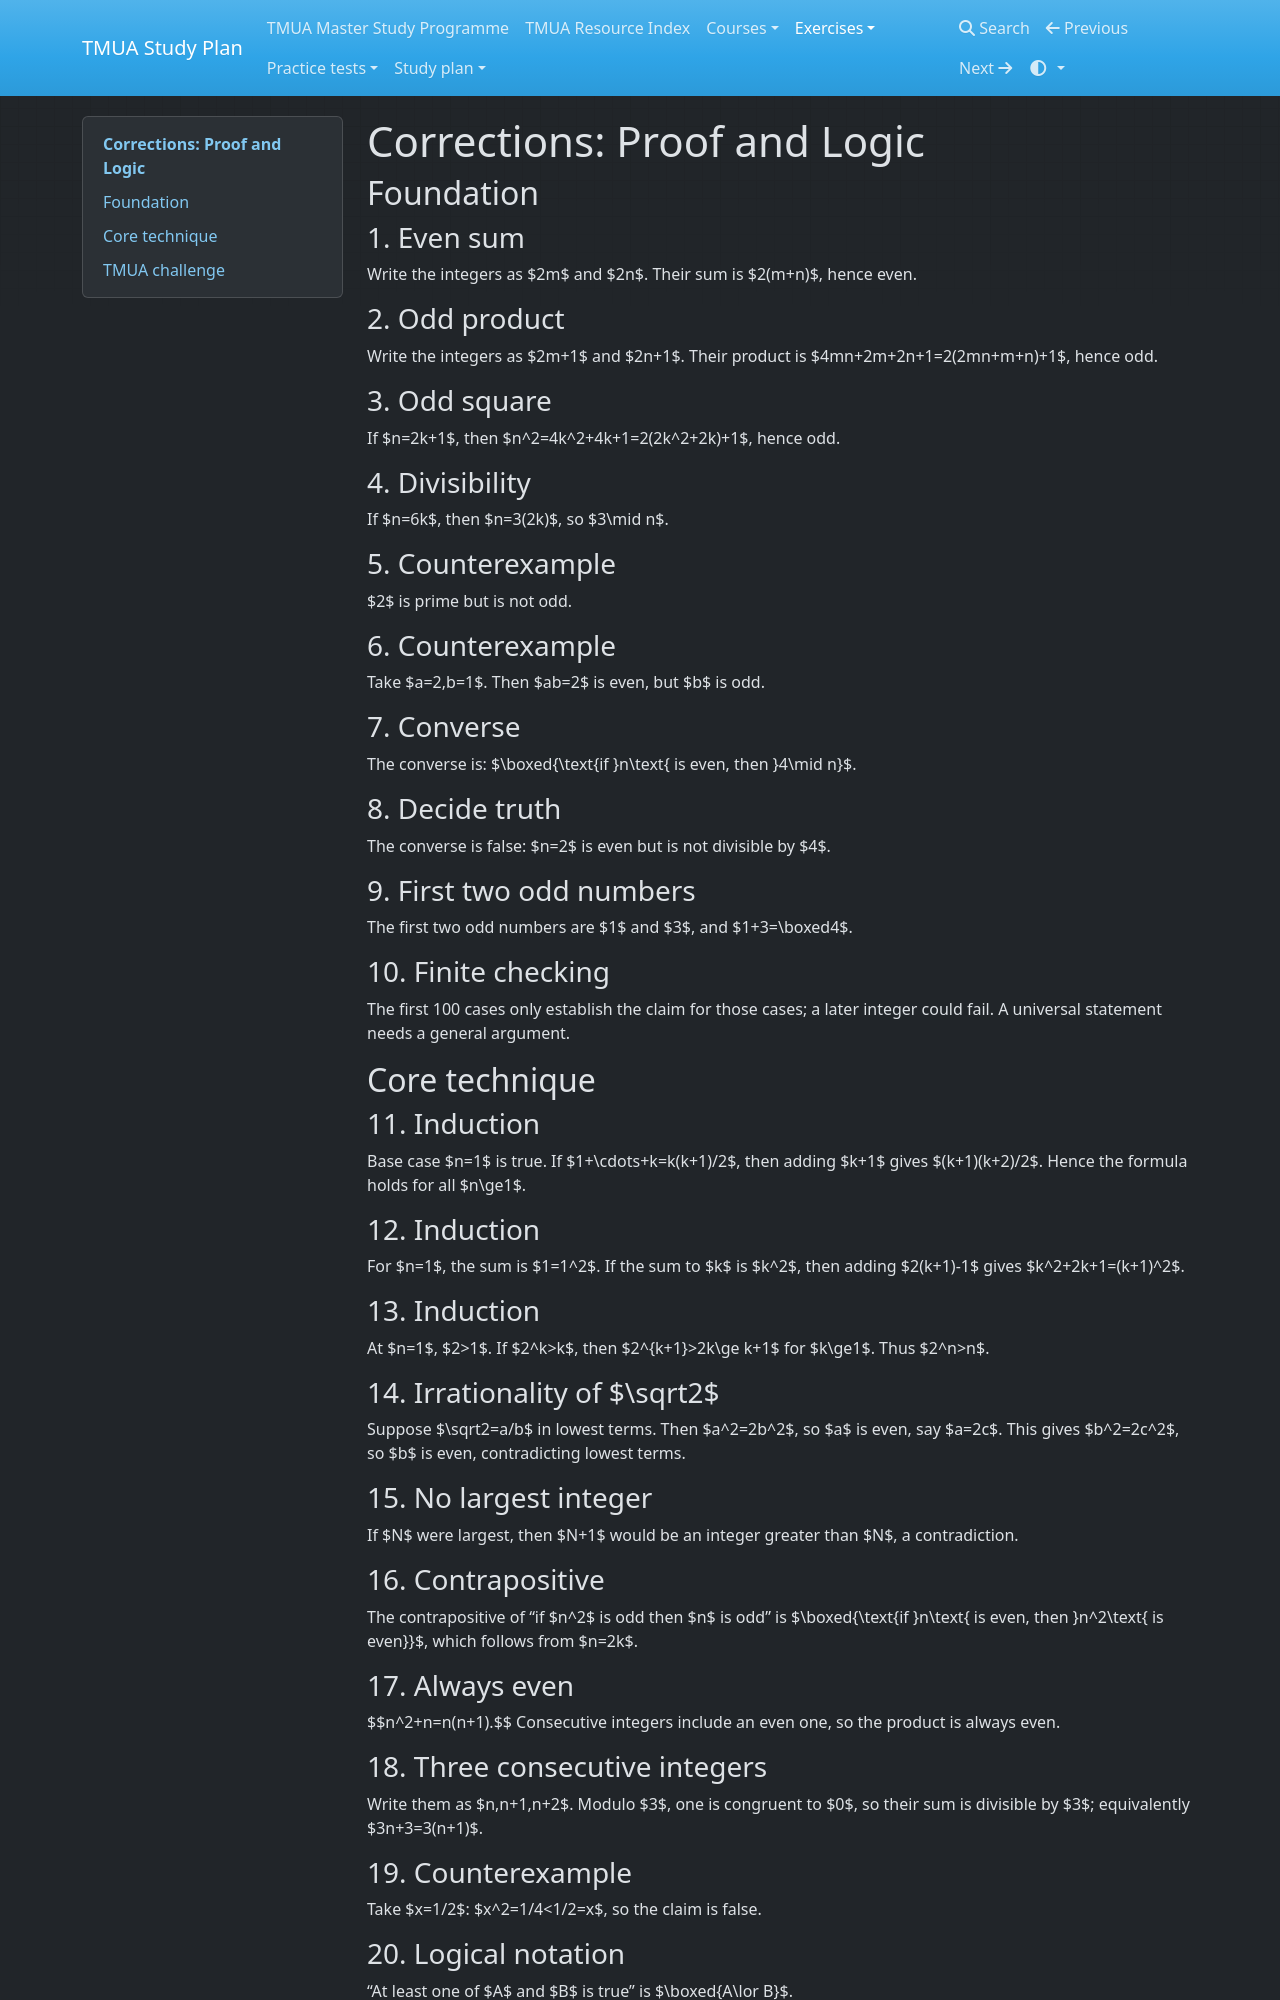

repository: equalisysdev/TMUA-Study-Plan · page: exercises/chapters/05-proof-logic-corrections/index.html · generator: mkdocs

# Corrections: Proof and Logic

## Foundation

### 1. Even sum
Write the integers as $2m$ and $2n$. Their sum is $2(m+n)$, hence even.

### 2. Odd product
Write the integers as $2m+1$ and $2n+1$. Their product is $4mn+2m+2n+1=2(2mn+m+n)+1$, hence odd.

### 3. Odd square
If $n=2k+1$, then $n^2=4k^2+4k+1=2(2k^2+2k)+1$, hence odd.

### 4. Divisibility
If $n=6k$, then $n=3(2k)$, so $3\mid n$.

### 5. Counterexample
$2$ is prime but is not odd.

### 6. Counterexample
Take $a=2,b=1$. Then $ab=2$ is even, but $b$ is odd.

### 7. Converse
The converse is: $\boxed{\text{if }n\text{ is even, then }4\mid n}$.

### 8. Decide truth
The converse is false: $n=2$ is even but is not divisible by $4$.

### 9. First two odd numbers
The first two odd numbers are $1$ and $3$, and $1+3=\boxed4$.

### 10. Finite checking
The first 100 cases only establish the claim for those cases; a later integer could fail. A universal statement needs a general argument.

## Core technique

### 11. Induction
Base case $n=1$ is true. If $1+\cdots+k=k(k+1)/2$, then adding $k+1$ gives $(k+1)(k+2)/2$. Hence the formula holds for all $n\ge1$.

### 12. Induction
For $n=1$, the sum is $1=1^2$. If the sum to $k$ is $k^2$, then adding $2(k+1)-1$ gives $k^2+2k+1=(k+1)^2$.

### 13. Induction
At $n=1$, $2>1$. If $2^k>k$, then $2^{k+1}>2k\ge k+1$ for $k\ge1$. Thus $2^n>n$.

### 14. Irrationality of $\sqrt2$
Suppose $\sqrt2=a/b$ in lowest terms. Then $a^2=2b^2$, so $a$ is even, say $a=2c$. This gives $b^2=2c^2$, so $b$ is even, contradicting lowest terms.

### 15. No largest integer
If $N$ were largest, then $N+1$ would be an integer greater than $N$, a contradiction.

### 16. Contrapositive
The contrapositive of “if $n^2$ is odd then $n$ is odd” is $\boxed{\text{if }n\text{ is even, then }n^2\text{ is even}}$, which follows from $n=2k$.

### 17. Always even
$$n^2+n=n(n+1).$$ Consecutive integers include an even one, so the product is always even.

### 18. Three consecutive integers
Write them as $n,n+1,n+2$. Modulo $3$, one is congruent to $0$, so their sum is divisible by $3$; equivalently $3n+3=3(n+1)$.

### 19. Counterexample
Take $x=1/2$: $x^2=1/4<1/2=x$, so the claim is false.

### 20. Logical notation
“At least one of $A$ and $B$ is true” is $\boxed{A\lor B}$.

## TMUA challenge

### 21. Three consecutive integers
Among three consecutive residues modulo $3$, one is $0$. Therefore one of the integers is divisible by $3$.
